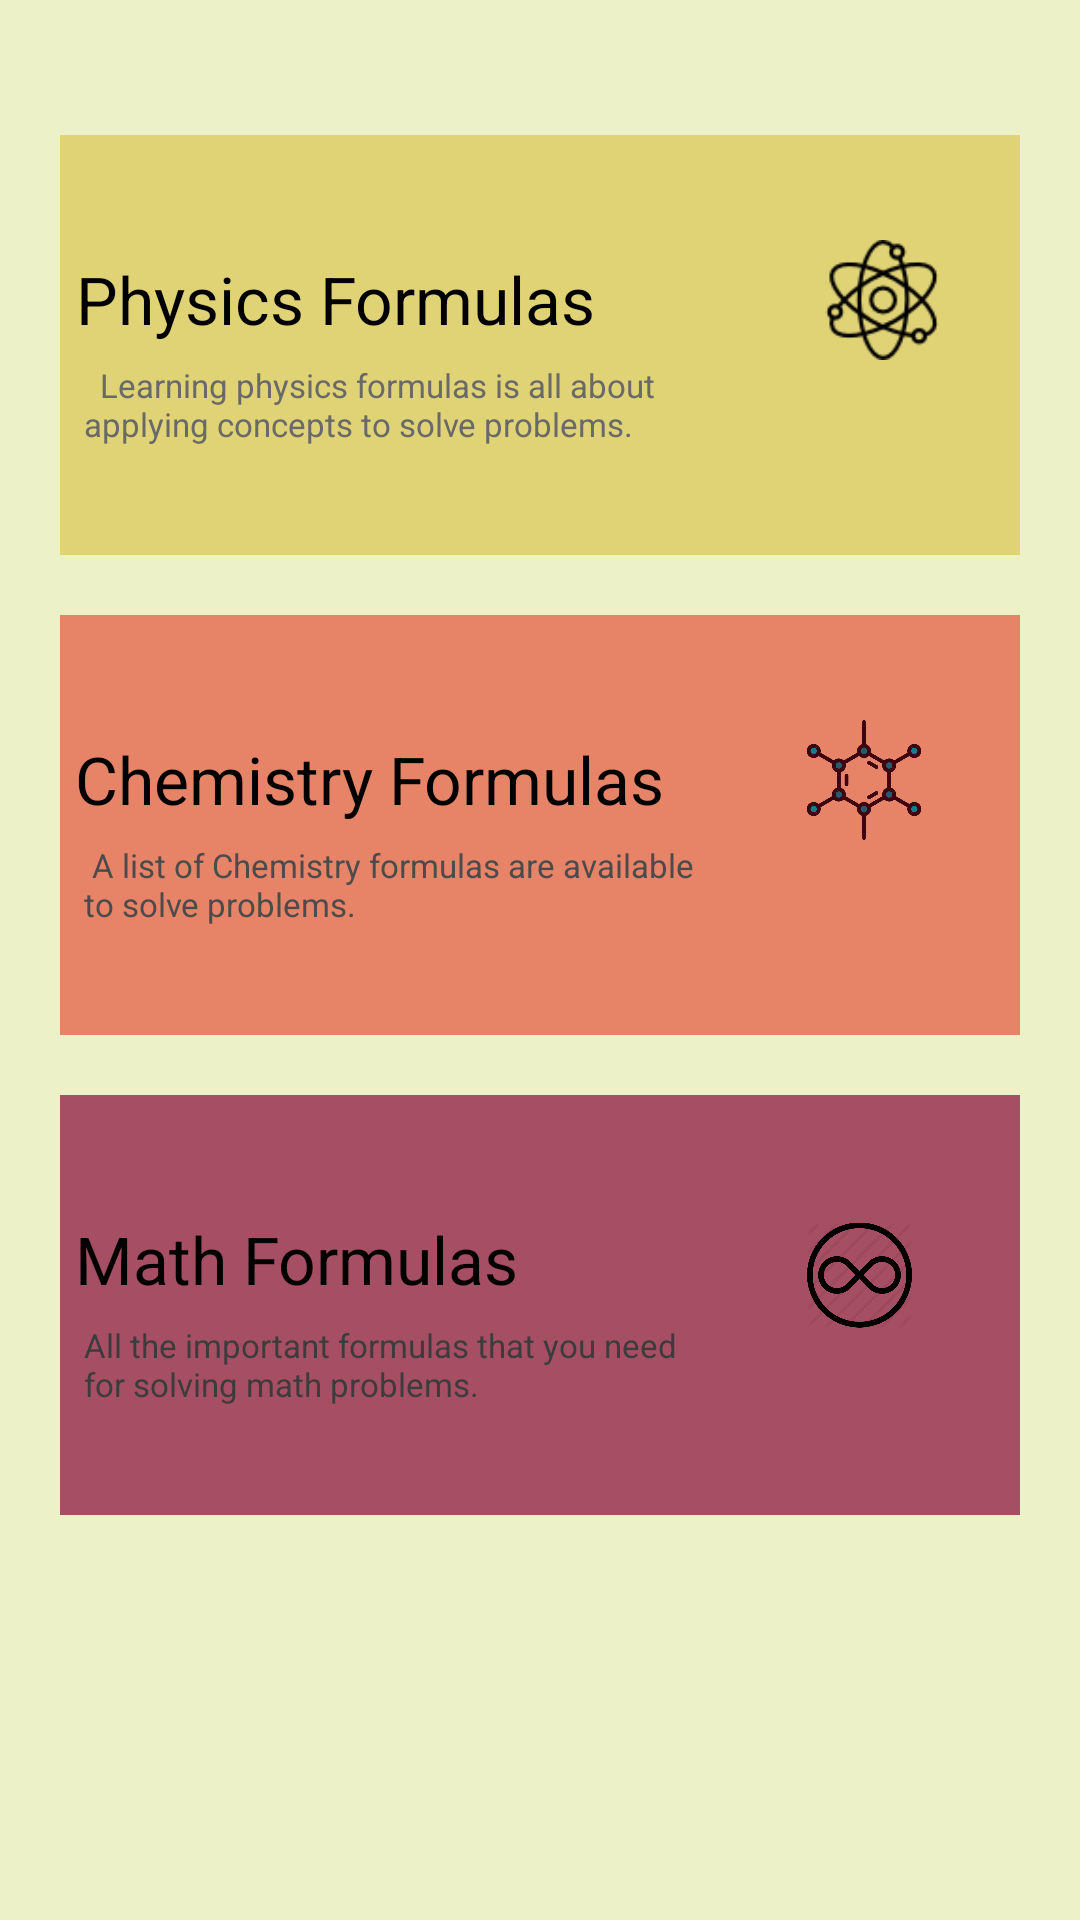

Reconstruct the res/layout file that produces this screen, plus the resources it refers to.
<!-- AndroidManifest.xml: application theme AppTheme -->
<!-- res/layout/formulas.xml -->
<?xml version="1.0" encoding="utf-8"?>
<LinearLayout xmlns:android="http://schemas.android.com/apk/res/android"
    android:orientation="vertical" android:layout_width="match_parent"
    android:layout_height="match_parent"
    android:background="#edf1c8">


    <LinearLayout
        android:orientation="horizontal"
        android:layout_width="320dp"
        android:layout_height="140dp"
        android:layout_marginTop="45dp"
        android:layout_marginLeft="20dp"
        android:background="#e0d375"
        android:weightSum="1">
        <LinearLayout
            android:orientation="vertical"
            android:layout_width="214dp"
            android:layout_height="140dp"
            android:layout_weight="0.34">

            <TextView
                android:id="@+id/label"
                android:layout_width="214dp"
                android:layout_height="76dp"
                android:text=" Physics Formulas"
                android:paddingTop="40dp"
                android:textSize="22dp"
                android:textColor="#000000"/>

            <TextView
                android:layout_width="match_parent"
                android:layout_height="60dp"
                android:text="  Learning physics formulas is all about applying concepts to solve problems."
                android:paddingLeft="8dp"
                android:textSize="11dp"
                android:textColor="#696969"/>
            </LinearLayout>
        <ImageView
            android:id="@+id/grid_image"
            android:layout_width="40dp"
            android:layout_height="40dp"
            android:layout_marginTop="35dp"
            android:layout_marginLeft="27dp"
            android:src="@drawable/phy_2"
            />
        </LinearLayout>
        <LinearLayout
            android:orientation="horizontal"
            android:layout_width="320dp"
            android:layout_height="140dp"
            android:layout_marginTop="20dp"
            android:layout_marginLeft="20dp"
            android:background="#e78468"
            android:weightSum="1">
            <LinearLayout
                android:orientation="vertical"
                android:layout_width="228dp"
                android:layout_height="140dp">
        <TextView
            android:id="@+id/label1"
            android:layout_width="260dp"
            android:layout_height="76dp"
            android:paddingTop="40dp"
            android:textSize="22dp"
            android:paddingLeft="5dp"
            android:text="Chemistry Formulas"
            android:textColor="#000000"
            />
                <TextView
                    android:layout_width="214dp"
                    android:layout_height="76dp"
                    android:text=" A list of Chemistry formulas are available to solve problems."
                    android:paddingLeft="8dp"
                    android:textSize="11dp"
                    android:textColor="#4B4B4B"/>
                </LinearLayout>
            <ImageView
                android:id="@+id/grid_image1"
                android:layout_width="40dp"
                android:layout_height="40dp"
                android:layout_marginTop="35dp"
                android:layout_marginLeft="20dp"
                android:src="@drawable/chemistry"
                />
            </LinearLayout>
            <LinearLayout
                android:orientation="horizontal"
                android:layout_width="320dp"
                android:layout_height="140dp"
                android:layout_marginTop="20dp"
                android:layout_marginLeft="20dp"
                android:background="#a64e63"
                android:weightSum="1">
                <LinearLayout
                    android:orientation="vertical"
                    android:layout_width="214dp"
                    android:layout_height="140dp"

                    >
        <TextView
            android:id="@+id/label2"
            android:layout_width="197dp"
            android:layout_height="76dp"
            android:paddingTop="40dp"
            android:textSize="22dp"
            android:paddingLeft="5dp"
            android:text="Math Formulas"
            android:textColor="#000000"
           />
                    <TextView
                        android:layout_width="214dp"
                        android:layout_height="match_parent"
                        android:text="All the important formulas that you need for solving math problems."
                        android:paddingLeft="8dp"
                        android:textSize="11dp"
                        android:textColor="#3C3C3C"/>
                    </LinearLayout>
                <ImageView
                    android:id="@+id/grid_image2"
                    android:layout_width="70dp"
                    android:layout_height="70dp"
                    android:layout_marginTop="25dp"
                    android:paddingLeft="35dp"
                    android:src="@drawable/math_3"
                    />

    </LinearLayout>



</LinearLayout>
<!-- resources referenced by this layout -->
<resources>
  <!-- drawable chemistry: png bitmap (drawable-v21, 17461 bytes) -->
  <!-- drawable math_3: png bitmap (drawable-v21, 32285 bytes) -->
  <!-- drawable phy_2: png bitmap (drawable-v21, 2320 bytes) -->
  <style name="AppTheme" parent="Theme.AppCompat.Light.DarkActionBar">
          
          <item name="colorPrimary">@color/colorPrimary</item>
          <item name="colorPrimaryDark">@color/colorPrimaryDark</item>
          <item name="colorAccent">@color/colorAccent</item>
      </style>
  <color name="colorPrimary">#59dAA4</color>
  <color name="colorPrimaryDark">#59dAA4</color>
  <color name="colorAccent">#FFE3FF</color>
</resources>
